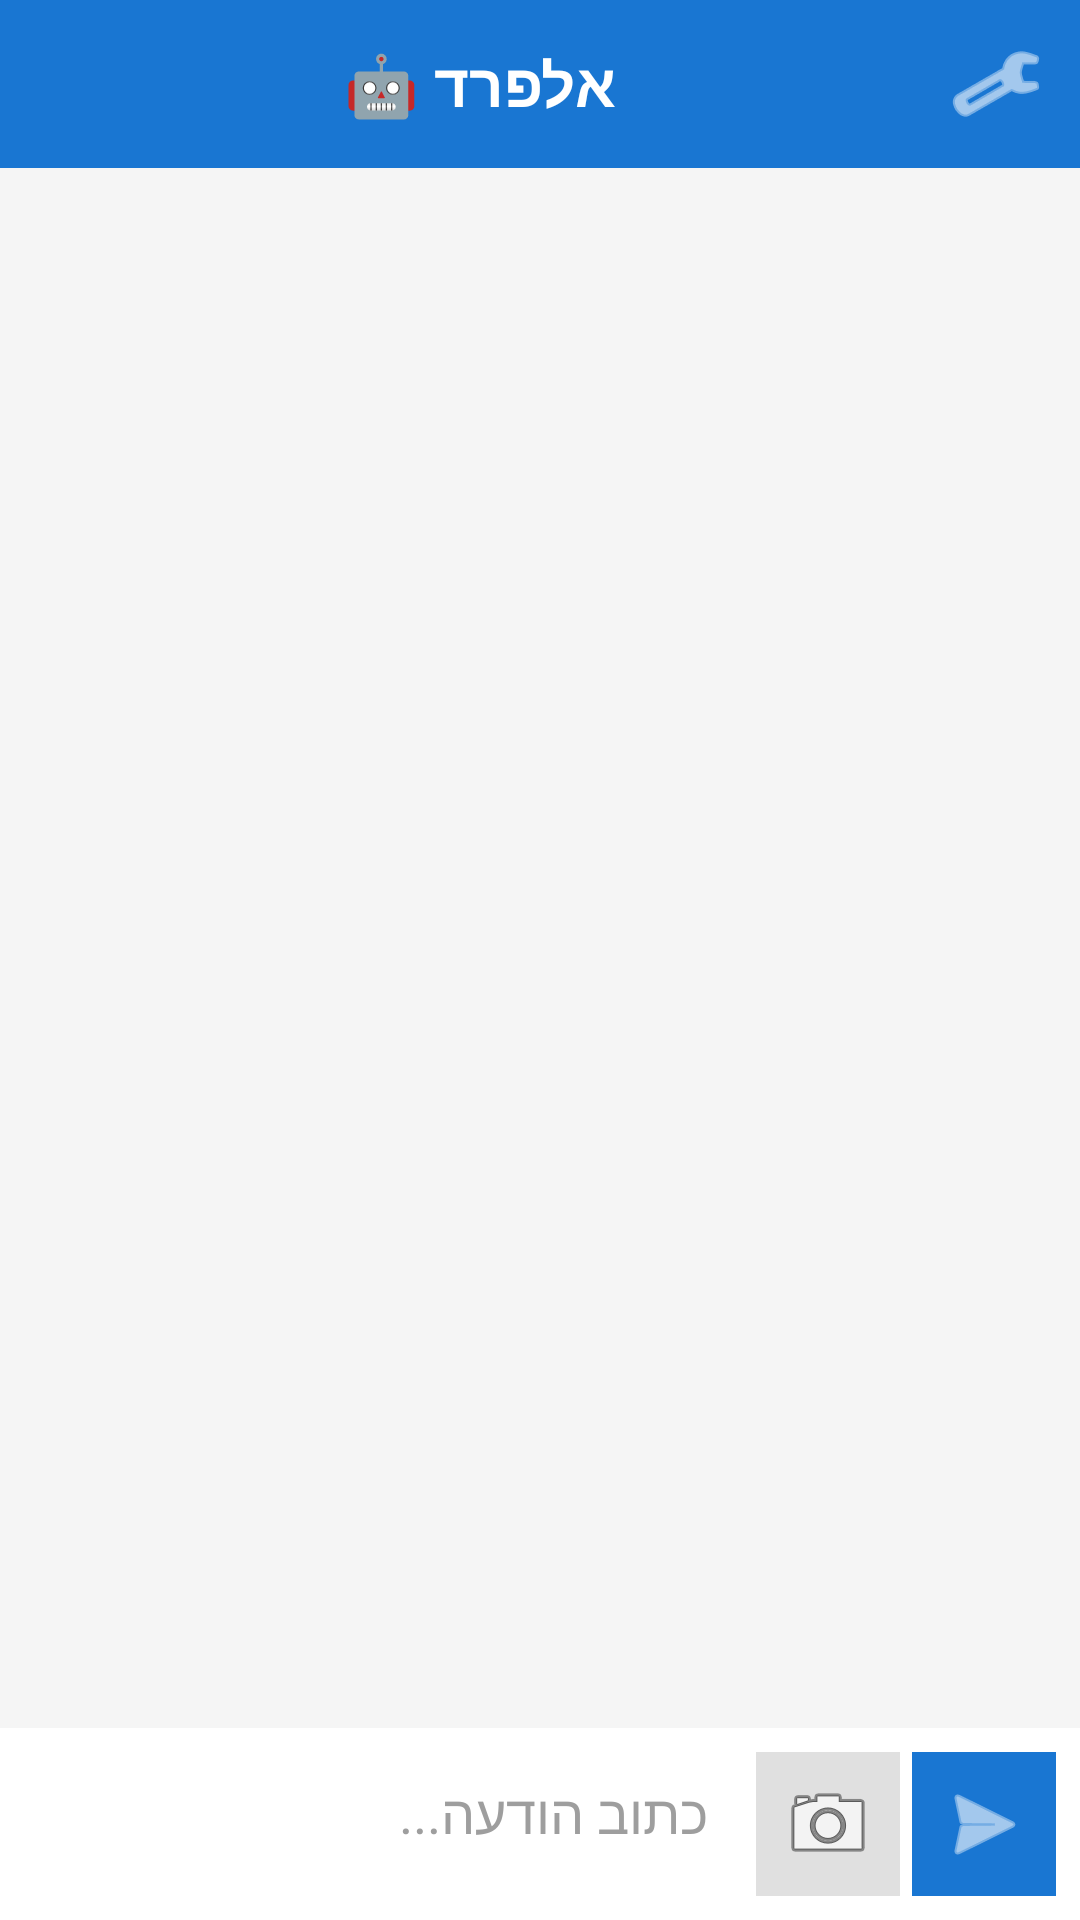

Write the Android layout XML for this screen, with the resource values it uses.
<!-- AndroidManifest.xml: application theme Theme.Alfred -->
<!-- res/layout/activity_main.xml -->
<?xml version="1.0" encoding="utf-8"?>
<LinearLayout xmlns:android="http://schemas.android.com/apk/res/android"
    android:layout_width="match_parent"
    android:layout_height="match_parent"
    android:orientation="vertical"
    android:background="#F5F5F5">

    <LinearLayout
        android:layout_width="match_parent"
        android:layout_height="56dp"
        android:orientation="horizontal"
        android:background="#1976D2"
        android:gravity="center_vertical"
        android:paddingStart="12dp"
        android:paddingEnd="4dp">

        <TextView
            android:layout_width="0dp"
            android:layout_height="wrap_content"
            android:layout_weight="1"
            android:text="אלפרד 🤖"
            android:textSize="20sp"
            android:textStyle="bold"
            android:gravity="center"
            android:textColor="#FFFFFF" />

        <ImageButton
            android:id="@+id/btnSettings"
            android:layout_width="48dp"
            android:layout_height="48dp"
            android:src="@android:drawable/ic_menu_preferences"
            android:background="@android:color/transparent"
            android:tint="#FFFFFF"
            android:contentDescription="הגדרות" />

    </LinearLayout>

    <androidx.recyclerview.widget.RecyclerView
        android:id="@+id/rvChat"
        android:layout_width="match_parent"
        android:layout_height="0dp"
        android:layout_weight="1"
        android:padding="8dp"
        android:clipToPadding="false" />

    <LinearLayout
        android:layout_width="match_parent"
        android:layout_height="wrap_content"
        android:orientation="horizontal"
        android:padding="8dp"
        android:background="#FFFFFF">

        <EditText
            android:id="@+id/etInput"
            android:layout_width="0dp"
            android:layout_height="wrap_content"
            android:layout_weight="1"
            android:hint="כתוב הודעה..."
            android:textColorHint="#9E9E9E"
            android:textColor="#212121"
            android:imeOptions="actionSend"
            android:inputType="textMultiLine|textCapSentences"
            android:maxLines="4"
            android:background="@drawable/input_background"
            android:paddingStart="12dp"
            android:paddingEnd="12dp"
            android:paddingTop="8dp"
            android:paddingBottom="8dp" />

        <ImageButton
            android:id="@+id/btnImage"
            android:layout_width="48dp"
            android:layout_height="48dp"
            android:layout_marginStart="4dp"
            android:src="@android:drawable/ic_menu_camera"
            android:background="#E0E0E0"
            android:contentDescription="תמונה" />

        <ImageButton
            android:id="@+id/btnSend"
            android:layout_width="48dp"
            android:layout_height="48dp"
            android:layout_marginStart="4dp"
            android:src="@android:drawable/ic_menu_send"
            android:background="#1976D2"
            android:tint="#FFFFFF"
            android:contentDescription="שלח" />

    </LinearLayout>

</LinearLayout>
<!-- resources referenced by this layout -->
<resources>
  <style name="Theme.Alfred" parent="Theme.MaterialComponents.Light.NoActionBar">
          <item name="colorPrimary">#1976D2</item>
          <item name="colorPrimaryVariant">#1565C0</item>
          <item name="colorOnPrimary">#FFFFFF</item>
          <item name="android:windowBackground">#F5F5F5</item>
      </style>
</resources>
